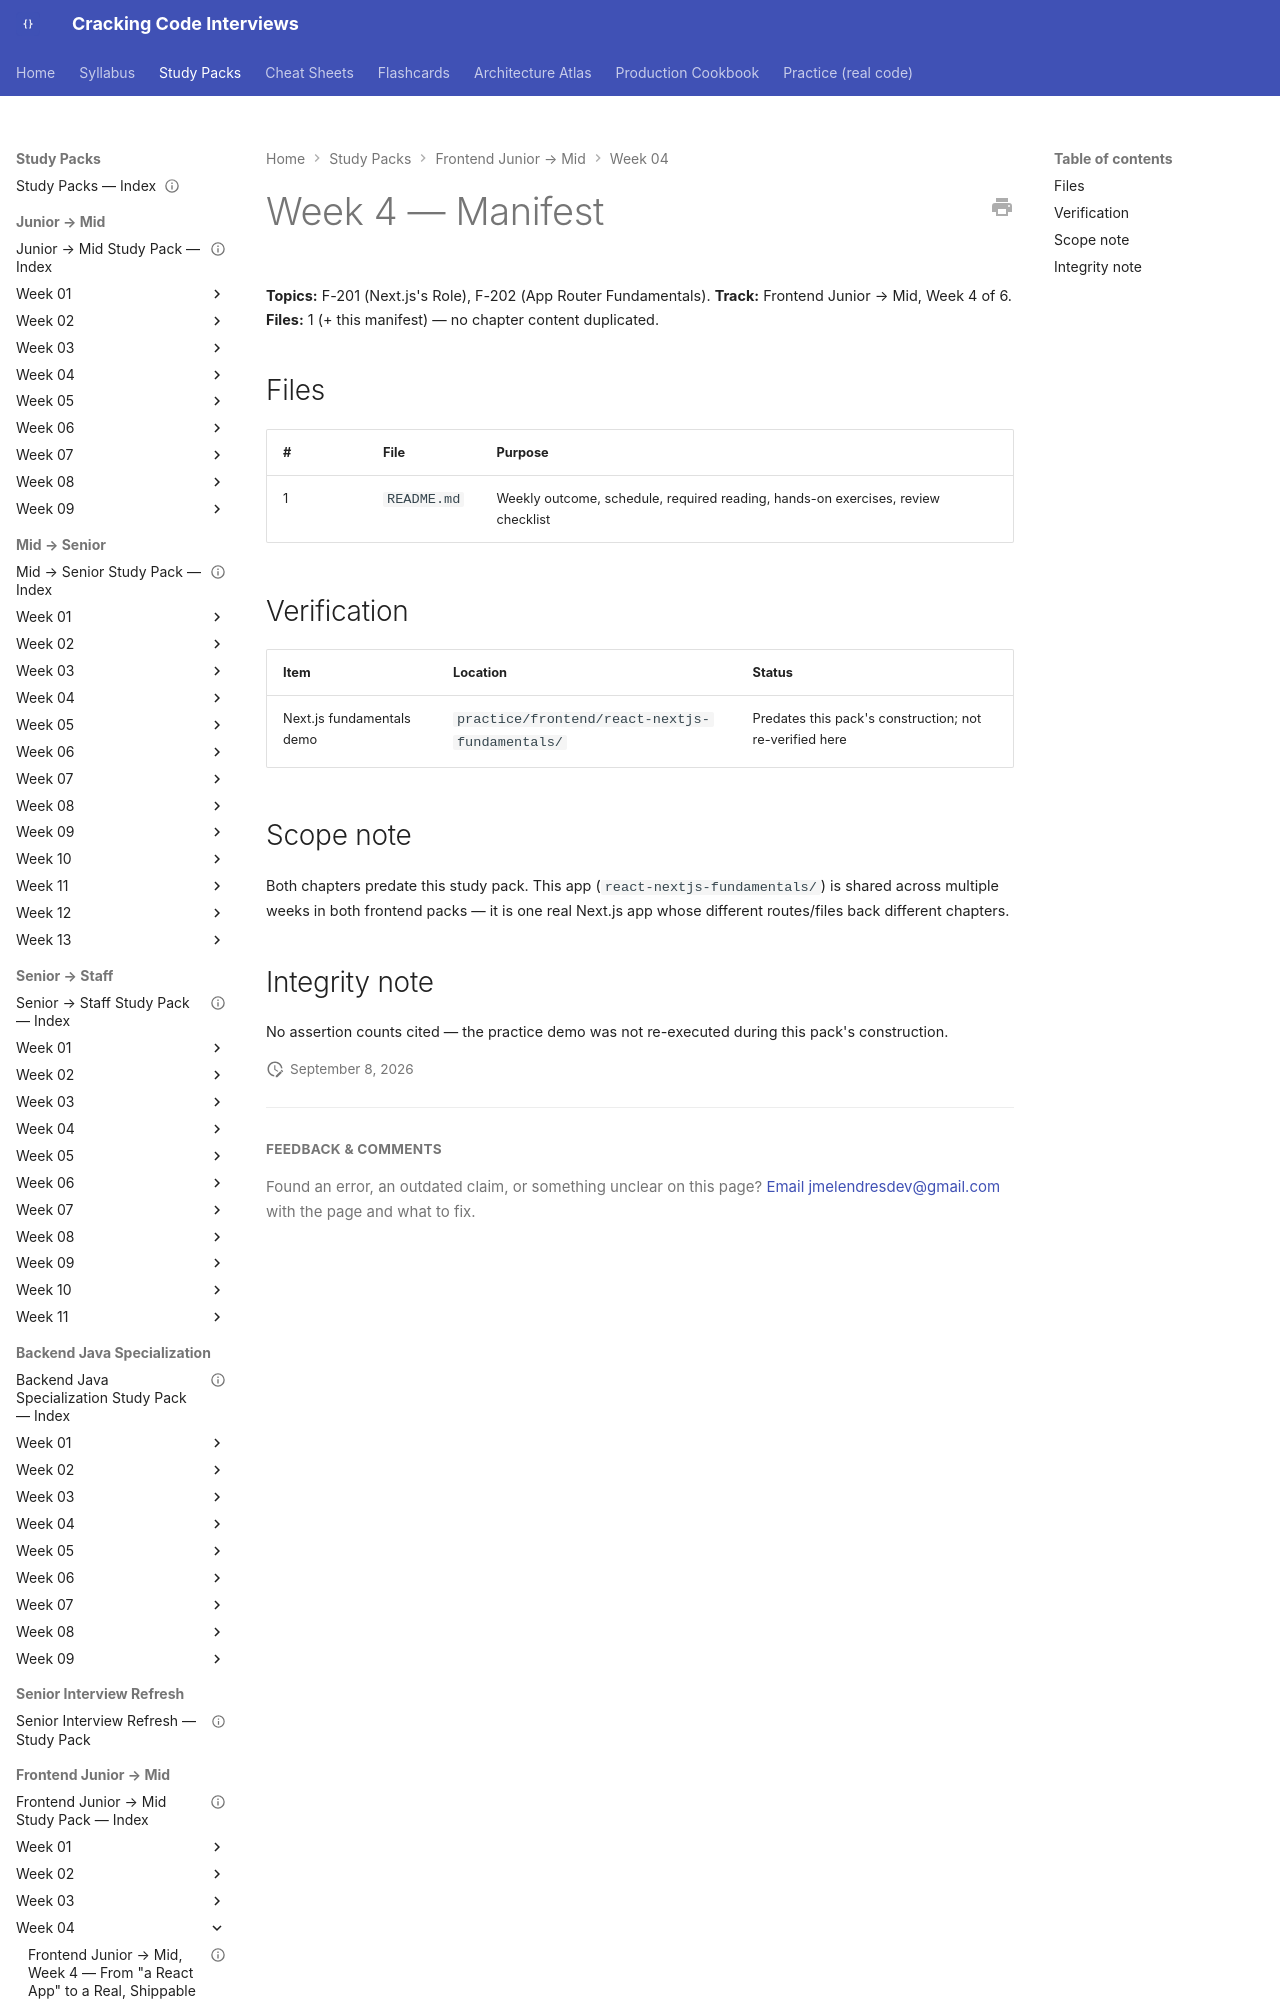

repository: JuanMelendres/cracking-code-interviews · page: study-packs/frontend-junior-to-mid/week-04/MANIFEST/index.html · generator: mkdocs

---
title: "Frontend Junior → Mid, Week 4 — Manifest"
week: 4
track: frontend-junior-to-mid
last_reviewed: 2026-09-08
---

# Week 4 — Manifest

**Topics:** F-201 (Next.js's Role), F-202 (App Router Fundamentals). **Track:** Frontend Junior → Mid, Week 4 of 6.
**Files:** 1 (+ this manifest) — no chapter content duplicated.
